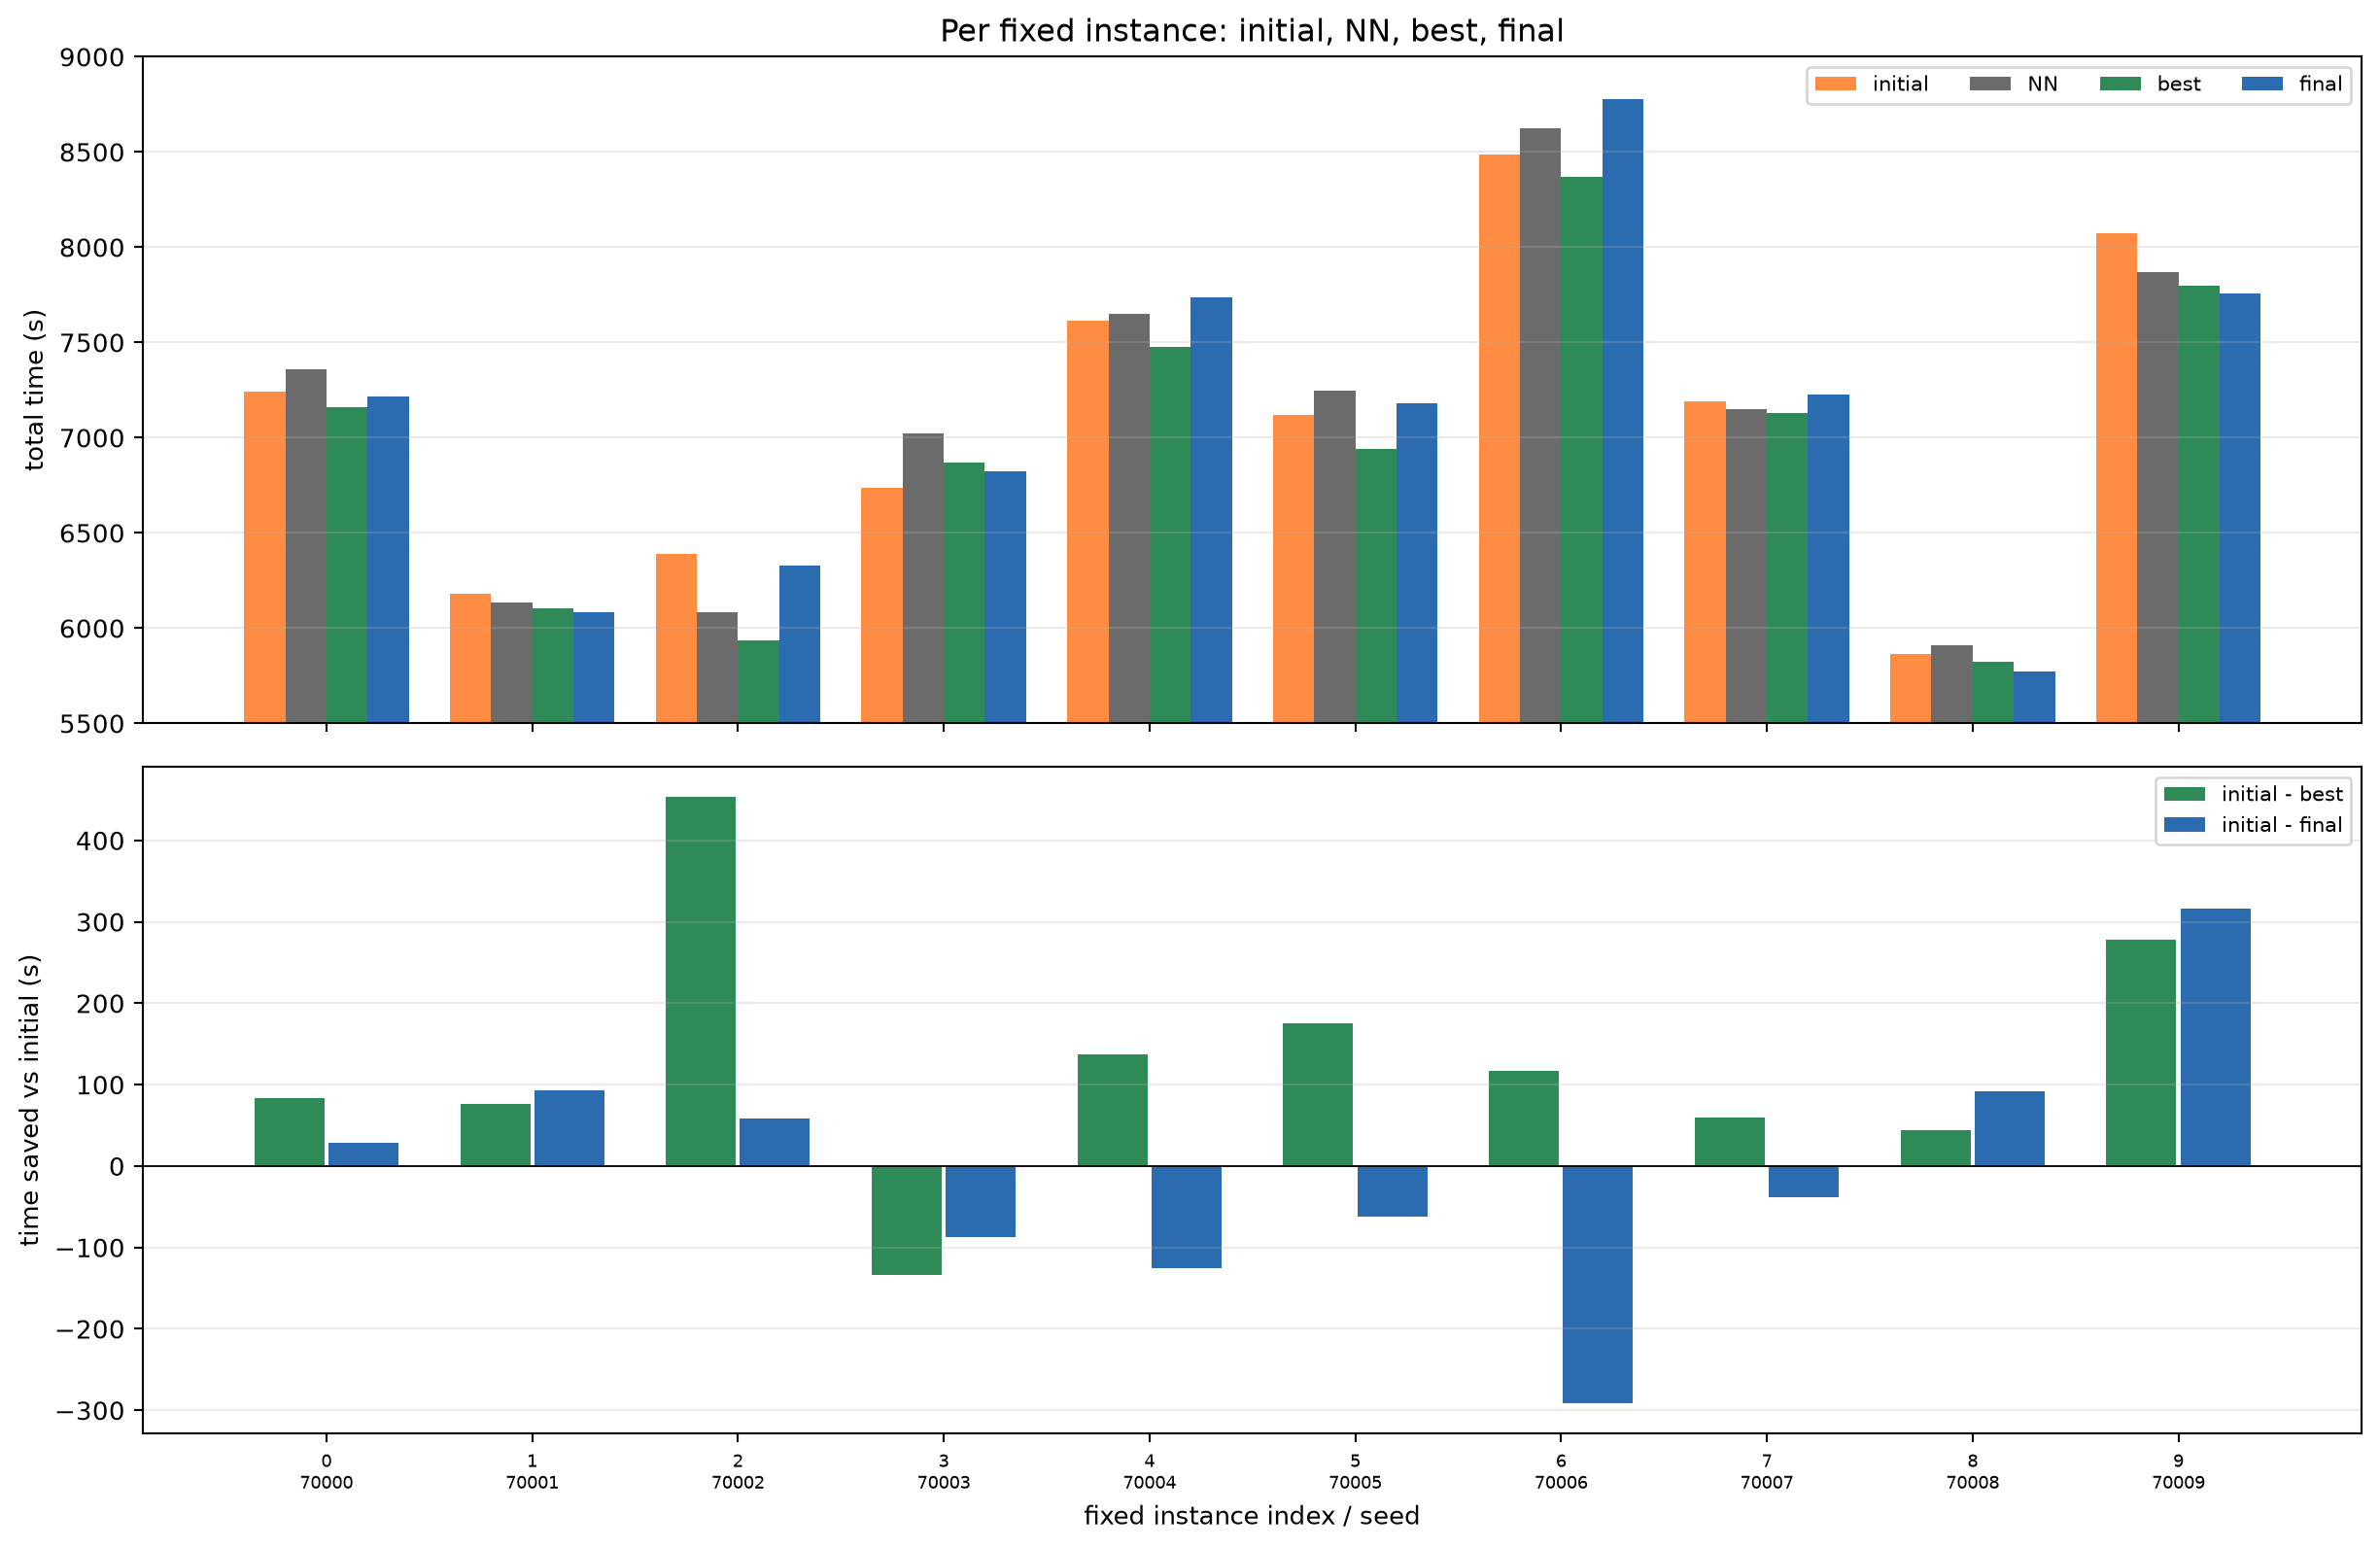

The table this chart was drawn from, first rows:
index, seed, initial_time, nn_time, best_time, final_time, initial_minus_best, nn_minus_best, initial_minus_final, nn_minus_final
0, 70000, 7244, 7357, 7160, 7216, 83.98, 196.5, 28.59, 141.1
1, 70001, 6179, 6132, 6103, 6086, 75.96, 29.87, 92.59, 46.5
2, 70002, 6389, 6085, 5936, 6331, 453, 148.5, 58.24, -246.2
3, 70003, 6737, 7022, 6871, 6825, -134.3, 150.7, -87.69, 197.3
4, 70004, 7613, 7652, 7476, 7739, 136.6, 176.3, -125.8, -86.23
5, 70005, 7117, 7246, 6942, 7179, 175.2, 304.5, -62.07, 67.27
6, 70006, 8485, 8627, 8368, 8776, 116.4, 258.6, -291.4, -149.2
7, 70007, 7190, 7147, 7130, 7228, 60.12, 17.48, -38.41, -81.05
8, 70008, 5866, 5908, 5822, 5775, 44.3, 86.25, 91.37, 133.3
9, 70009, 8074, 7867, 7796, 7757, 277.9, 71.22, 316.7, 109.9
